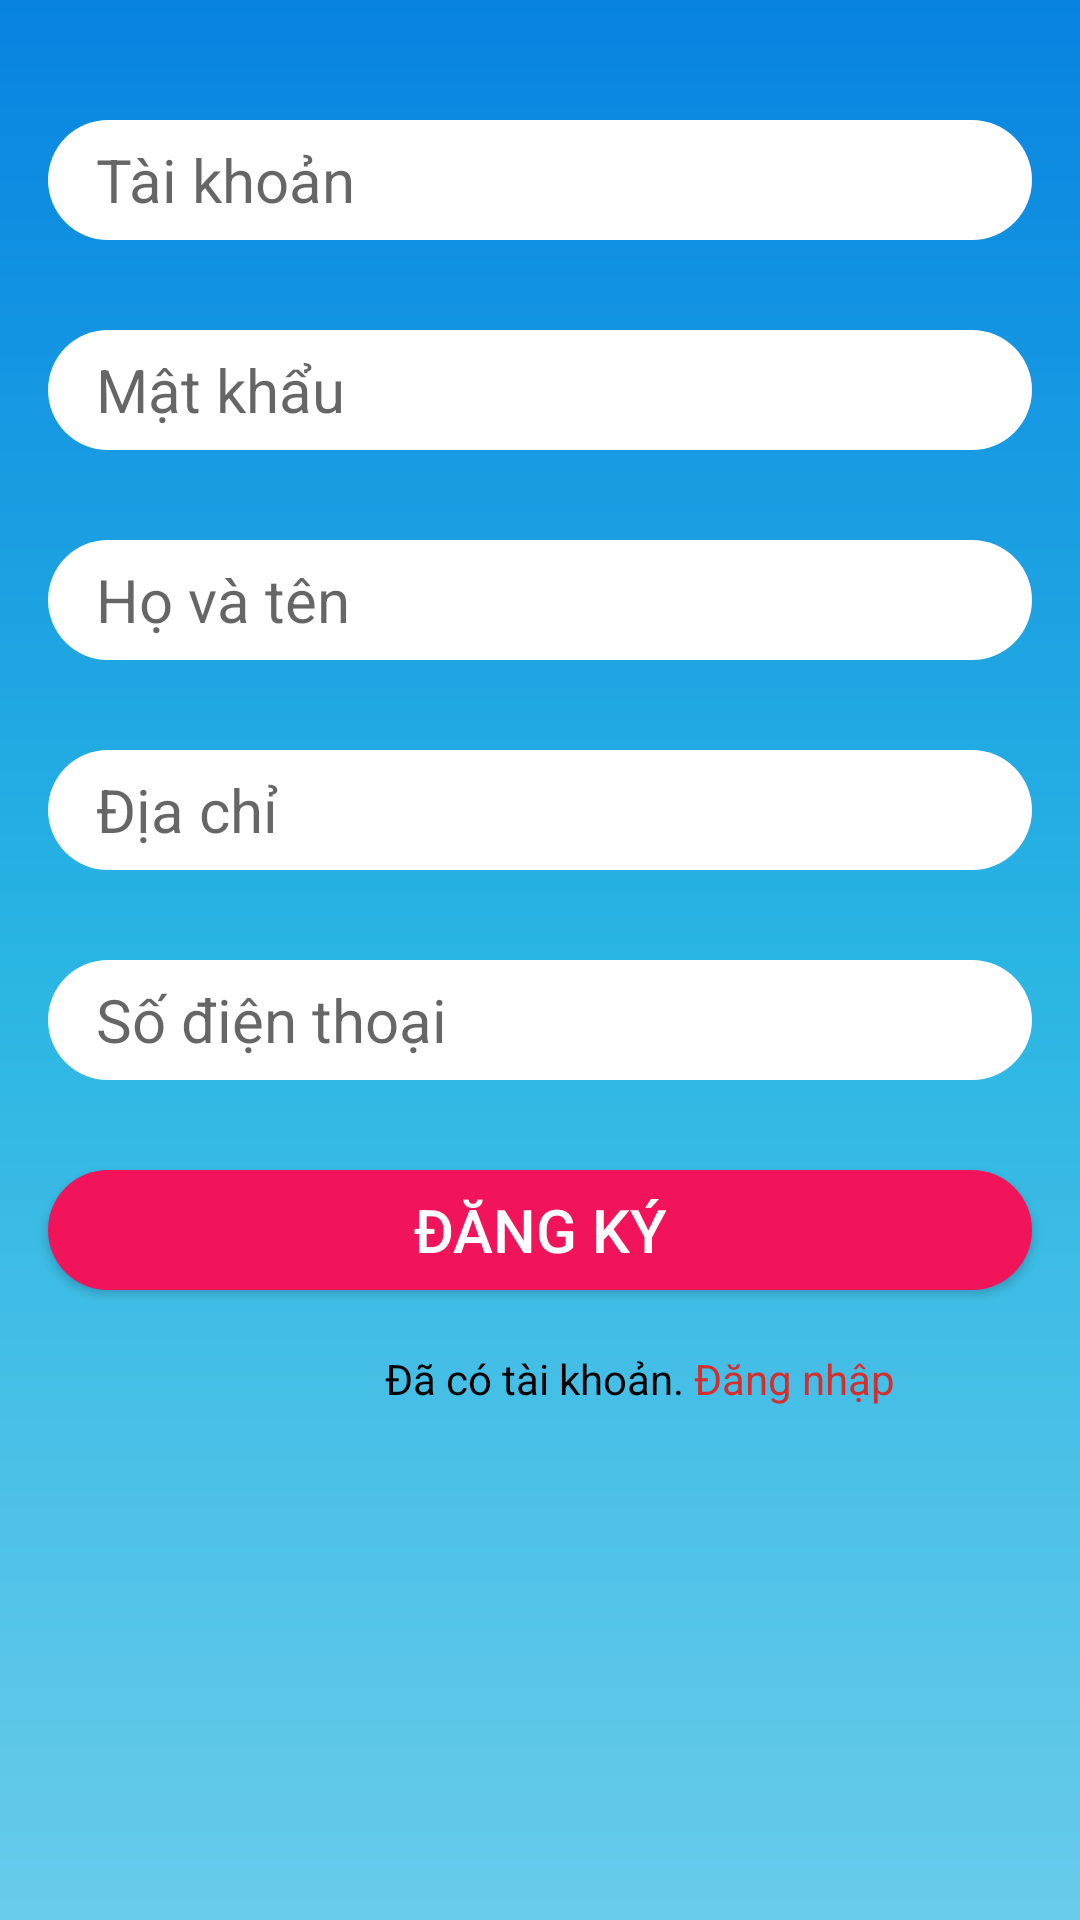

Android layout source for this screen:
<!-- AndroidManifest.xml: application theme AppTheme -->
<!-- res/layout/activity_register.xml -->
<?xml version="1.0" encoding="utf-8"?>
<androidx.core.widget.NestedScrollView xmlns:android="http://schemas.android.com/apk/res/android"
    xmlns:tools="http://schemas.android.com/tools"
    android:layout_width="match_parent"
    android:layout_height="match_parent"
    android:background="@drawable/background_splash"
    android:scrollbars="none"
    tools:context="com.kidd.store.view.account.register.RegisterActivity">

    <RelativeLayout
        android:layout_width="match_parent"
        android:layout_height="match_parent">

        <ImageView
            android:id="@+id/img_logo"
            android:layout_width="wrap_content"
            android:layout_height="wrap_content"
            android:layout_centerHorizontal="true"
            android:src="@drawable/logoapp" />

        <EditText
            android:id="@+id/edt_user_name"
            android:layout_width="match_parent"
            android:layout_height="40dp"
            android:layout_below="@+id/img_logo"
            android:layout_marginHorizontal="16dp"
            android:layout_marginTop="40dp"
            android:background="@drawable/background_edittext"
            android:hint="Tài khoản"
            android:paddingHorizontal="16dp"
            android:textSize="20sp" />

        <EditText
            android:id="@+id/edt_pass"
            android:layout_width="match_parent"
            android:layout_height="40dp"
            android:layout_below="@+id/edt_user_name"
            android:layout_marginHorizontal="16dp"
            android:layout_marginTop="30dp"
            android:background="@drawable/background_edittext"
            android:hint="Mật khẩu"
            android:inputType="textPassword"
            android:paddingHorizontal="16dp"
            android:textSize="20sp" />

        <EditText
            android:id="@+id/edt_fullname"
            android:layout_width="match_parent"
            android:layout_height="40dp"
            android:layout_below="@+id/edt_pass"
            android:layout_marginHorizontal="16dp"
            android:layout_marginTop="30dp"
            android:background="@drawable/background_edittext"
            android:hint="Họ và tên"
            android:paddingHorizontal="16dp"
            android:textSize="20sp" />

        <EditText
            android:id="@+id/edt_address"
            android:layout_width="match_parent"
            android:layout_height="40dp"
            android:layout_below="@+id/edt_fullname"
            android:layout_marginHorizontal="16dp"
            android:layout_marginTop="30dp"
            android:background="@drawable/background_edittext"
            android:hint="Địa chỉ"
            android:paddingHorizontal="16dp"
            android:textSize="20sp" />

        <EditText
            android:id="@+id/edt_phone"
            android:layout_width="match_parent"
            android:layout_height="40dp"
            android:layout_below="@+id/edt_address"
            android:layout_marginHorizontal="16dp"
            android:layout_marginTop="30dp"
            android:background="@drawable/background_edittext"
            android:hint="Số điện thoại"
            android:inputType="number"
            android:paddingHorizontal="16dp"
            android:textSize="20sp" />


        <Button
            android:id="@+id/btn_register"
            android:layout_width="match_parent"
            android:layout_height="40dp"
            android:layout_below="@+id/edt_phone"
            android:layout_marginHorizontal="16dp"
            android:layout_marginTop="30dp"
            android:background="@drawable/background_login_button"
            android:paddingHorizontal="16dp"
            android:text="Đăng ký"
            android:textColor="#fff"
            android:textSize="20sp" />

        <TextView
            android:id="@+id/txt"
            android:layout_width="wrap_content"
            android:layout_height="wrap_content"
            android:layout_below="@+id/btn_register"
            android:layout_marginTop="20dp"
            android:layout_centerInParent="true"
            android:text="Đã có tài khoản. "
            android:textColor="#000" />

        <TextView
            android:layout_toRightOf="@id/txt"
            android:id="@+id/txt_login"
            android:layout_width="wrap_content"
            android:layout_height="wrap_content"
            android:layout_below="@+id/btn_register"
            android:layout_marginTop="20dp"
            android:gravity="center"
            android:text="Đăng nhập"
            android:textColor="@color/md_red_700" />

    </RelativeLayout>


</androidx.core.widget.NestedScrollView>
<!-- resources referenced by this layout -->
<resources>
  <color name="md_red_700">#D32F2F</color>
  <!-- drawable background_edittext (drawable) -->
  <?xml version="1.0" encoding="utf-8"?>
  <selector xmlns:android="http://schemas.android.com/apk/res/android">
      <item>
          <shape>
              <corners android:radius="20dp"></corners>
              <stroke android:color="#fff"></stroke>
              <solid android:color="#fff"></solid>
          </shape>
      </item>
  </selector>
  <!-- drawable background_login_button (drawable) -->
  <?xml version="1.0" encoding="utf-8"?>
  <shape xmlns:android="http://schemas.android.com/apk/res/android">
      <corners android:radius="20dp"></corners>
      <stroke android:color="#fff"></stroke>
      <solid android:color="#f2145a"></solid>
  </shape>
  <!-- drawable background_splash (drawable) -->
  <?xml version="1.0" encoding="utf-8"?>
  <shape xmlns:android="http://schemas.android.com/apk/res/android">
      <gradient
          android:angle="90"
          android:startColor="@color/colorPrimaryLight"
          android:centerColor="@color/colorPrimary"
          android:endColor="@color/colorPrimaryDark"
          android:type="linear" />
  </shape>
  <style name="AppTheme" parent="Theme.AppCompat.Light.NoActionBar">
          
          <item name="colorPrimary">@color/colorPrimary</item>
          <item name="colorPrimaryDark">@color/colorPrimaryDark</item>
          <item name="colorAccent">@color/colorAccent</item>
      </style>
  <color name="colorPrimaryLight">#69CBEB</color>
  <color name="colorPrimary">#29B5E3</color>
  <color name="colorPrimaryDark">#0883e1</color>
  <color name="colorAccent">#FF4081</color>
</resources>
